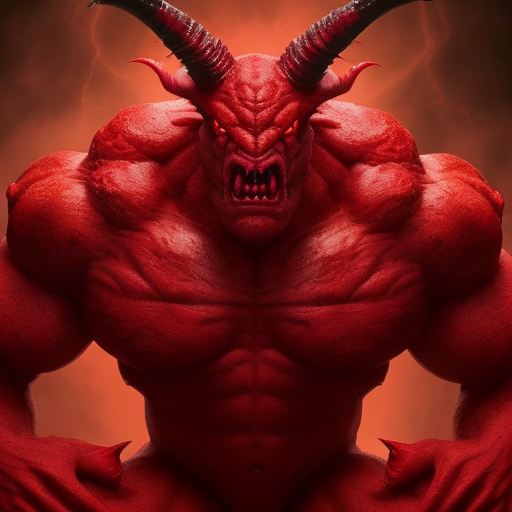
Generation parameters embedded in this image by AUTOMATIC1111 Stable Diffusion web UI or a fork of it (Forge, ...) (PNG 'parameters' text chunk):
Create a menacing red monster with a muscular, demonic appearance. Its body is covered in deep red, scaly skin, and it has large, curved horns protruding from its head. Fiery, glowing eyes hint at its malicious intentions."
Steps: 20, Sampler: Euler a, CFG scale: 7, Seed: 3972787395, Size: 512x512, Model hash: fc2511737a, Model: chilloutmix_NiPrunedFp32Fix